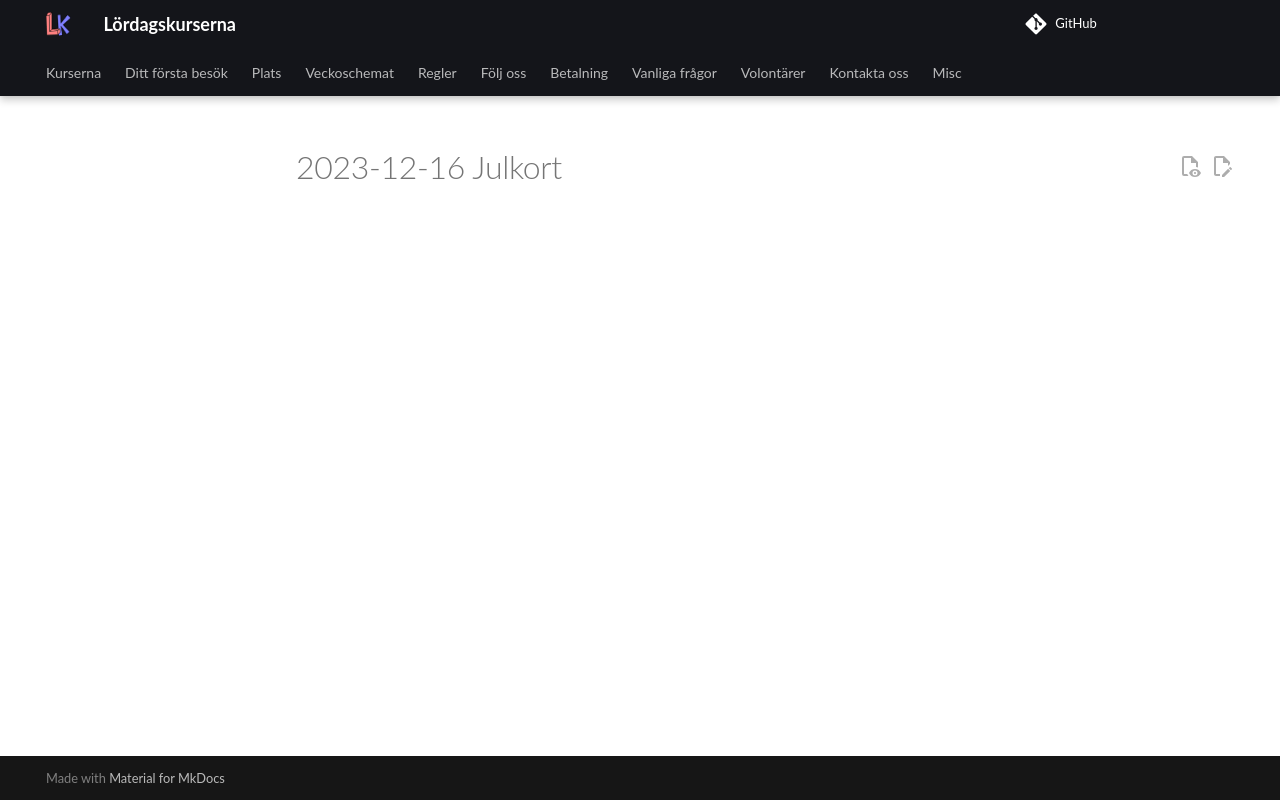

repository: uppsala-makerspace/loerdagskurser · page: verksamheter/20231216_julkort/index.html · generator: jekyll

# 2023-12-16 Julkort
